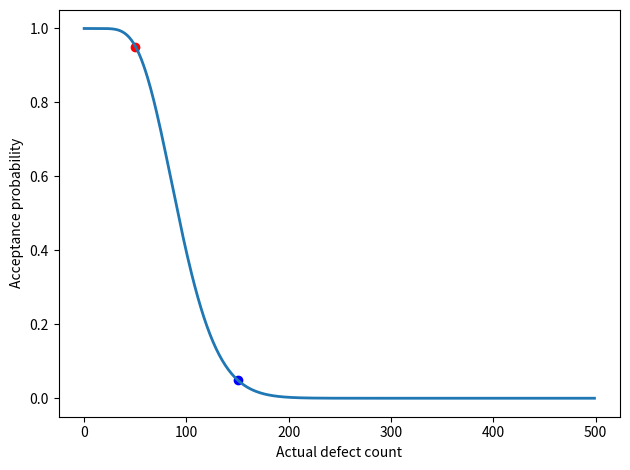

Generate this figure with matplotlib:
import random
from dataclasses import dataclass

import scipy.stats


@dataclass
class SingleSamplingPlan:
    # The number of items to sample from the lot
    sample_size: int

    # The maximum number of defective items in the sample before the lot is
    # rejected
    acceptance_number: int


def hypergeom(
    sample_size: int,
    acceptance_number: int,
    population_size: int,
    defective_count: int,
) -> float:
    """Calculate the hypergeometric function as used by the single sampling plan."""
    return scipy.stats.hypergeom.cdf(
        k=acceptance_number,  # accept if we find <= c defects in the sample
        M=population_size,  # population size
        n=sample_size,  # sample size
        N=defective_count,  # number of defects in the population
    )


def find_plan_hypergeom(
    producer_risk_point: tuple[float, float],
    consumer_risk_point: tuple[float, float],
    population_size: int,
) -> SingleSamplingPlan:
    """Find the best single sampling plan.

    Args:
        producer_risk_point: (d, p) implying lots with defect rate <= d are
            accepted with probability >= p
        consumer_risk_point: (d, p) implying lots with defect rate >= d are
            accepted with probability <= p
        population_size: Size of the lot

    Returns: a tuple containing the best sample size and number of defects allowed.
    """
    assert 0 < producer_risk_point[0] < 1
    assert 0 < producer_risk_point[1] < 1
    assert 0 < consumer_risk_point[0] < 1
    assert 0 < consumer_risk_point[1] < 1

    defects_accepted = 0
    sample_size = defects_accepted + 1

    while True:
        prob_accept_bad_lot = hypergeom(
            sample_size=sample_size,
            acceptance_number=defects_accepted,
            population_size=population_size,
            defective_count=int(consumer_risk_point[0] * population_size),
        )
        prob_accept_good_lot = hypergeom(
            sample_size=sample_size,
            acceptance_number=defects_accepted,
            population_size=population_size,
            defective_count=int(producer_risk_point[0] * population_size),
        )

        if prob_accept_bad_lot > consumer_risk_point[1]:
            sample_size += 1  # Increase sample size to be more stringent
        elif prob_accept_good_lot < producer_risk_point[1]:
            defects_accepted += 1  # Allow one more defect to be more lenient
        else:
            # If both checks pass, the plan is good
            break

    return SingleSamplingPlan(sample_size, defects_accepted)


def simulate_single_sampling_plan(
    population_size: int,
    actual_defective: int,
    plan: tuple[int, int],
    seed: int = 0,
    rounds: int = 1000,
):
    items = list(range(population_size))
    random.seed(seed)

    accepted_count = 0
    for i in range(rounds):
        defective_items = random.sample(items, actual_defective)
        sample = random.sample(items, plan[0])
        accepted = len(set(sample) & set(defective_items)) <= plan[1]
        accepted_count += int(accepted)

    return accepted_count / rounds


if __name__ == "__main__":
    import matplotlib.pyplot as plt

    population_size = 1000

    # This represents a bad plan for the consumer risk point below. The plan
    # will accept a lot with too many defects.
    #
    # sample_size = 50
    # acceptance_number = 10

    # plot two points on the graph
    producer_risk_point = (0.05, 0.95)  # (defect rate, acceptance probability)
    consumer_risk_point = (0.15, 0.05)  # (defect rate, acceptance probability)
    # find the plan that satisfies these points
    plan = find_plan_hypergeom(
        producer_risk_point,
        consumer_risk_point,
        population_size,
    )

    # Calculate the Operating Characteristic (OC) probability for a
    # single-stage hypergeometric sampling plan. The graph depicts the
    # probability of accepting the lot given the sampling plan.
    defective_count = list(range(500))
    p_accept = [
        hypergeom(plan.sample_size, plan.acceptance_number, population_size, defects)
        for defects in defective_count
    ]

    plt.plot(
        defective_count,
        p_accept,
        linewidth=2,
    )
    plt.xlabel("Actual defect count")
    plt.ylabel("Acceptance probability")

    plt.scatter(
        [producer_risk_point[0] * population_size],
        [producer_risk_point[1]],
        color="red",
        label="Producer Risk Points",
    )
    plt.scatter(
        [consumer_risk_point[0] * population_size],
        [consumer_risk_point[1]],
        color="blue",
        label="Consumer Risk Points",
    )

    plt.tight_layout()
    plt.savefig("good_oc_curve.pdf")
